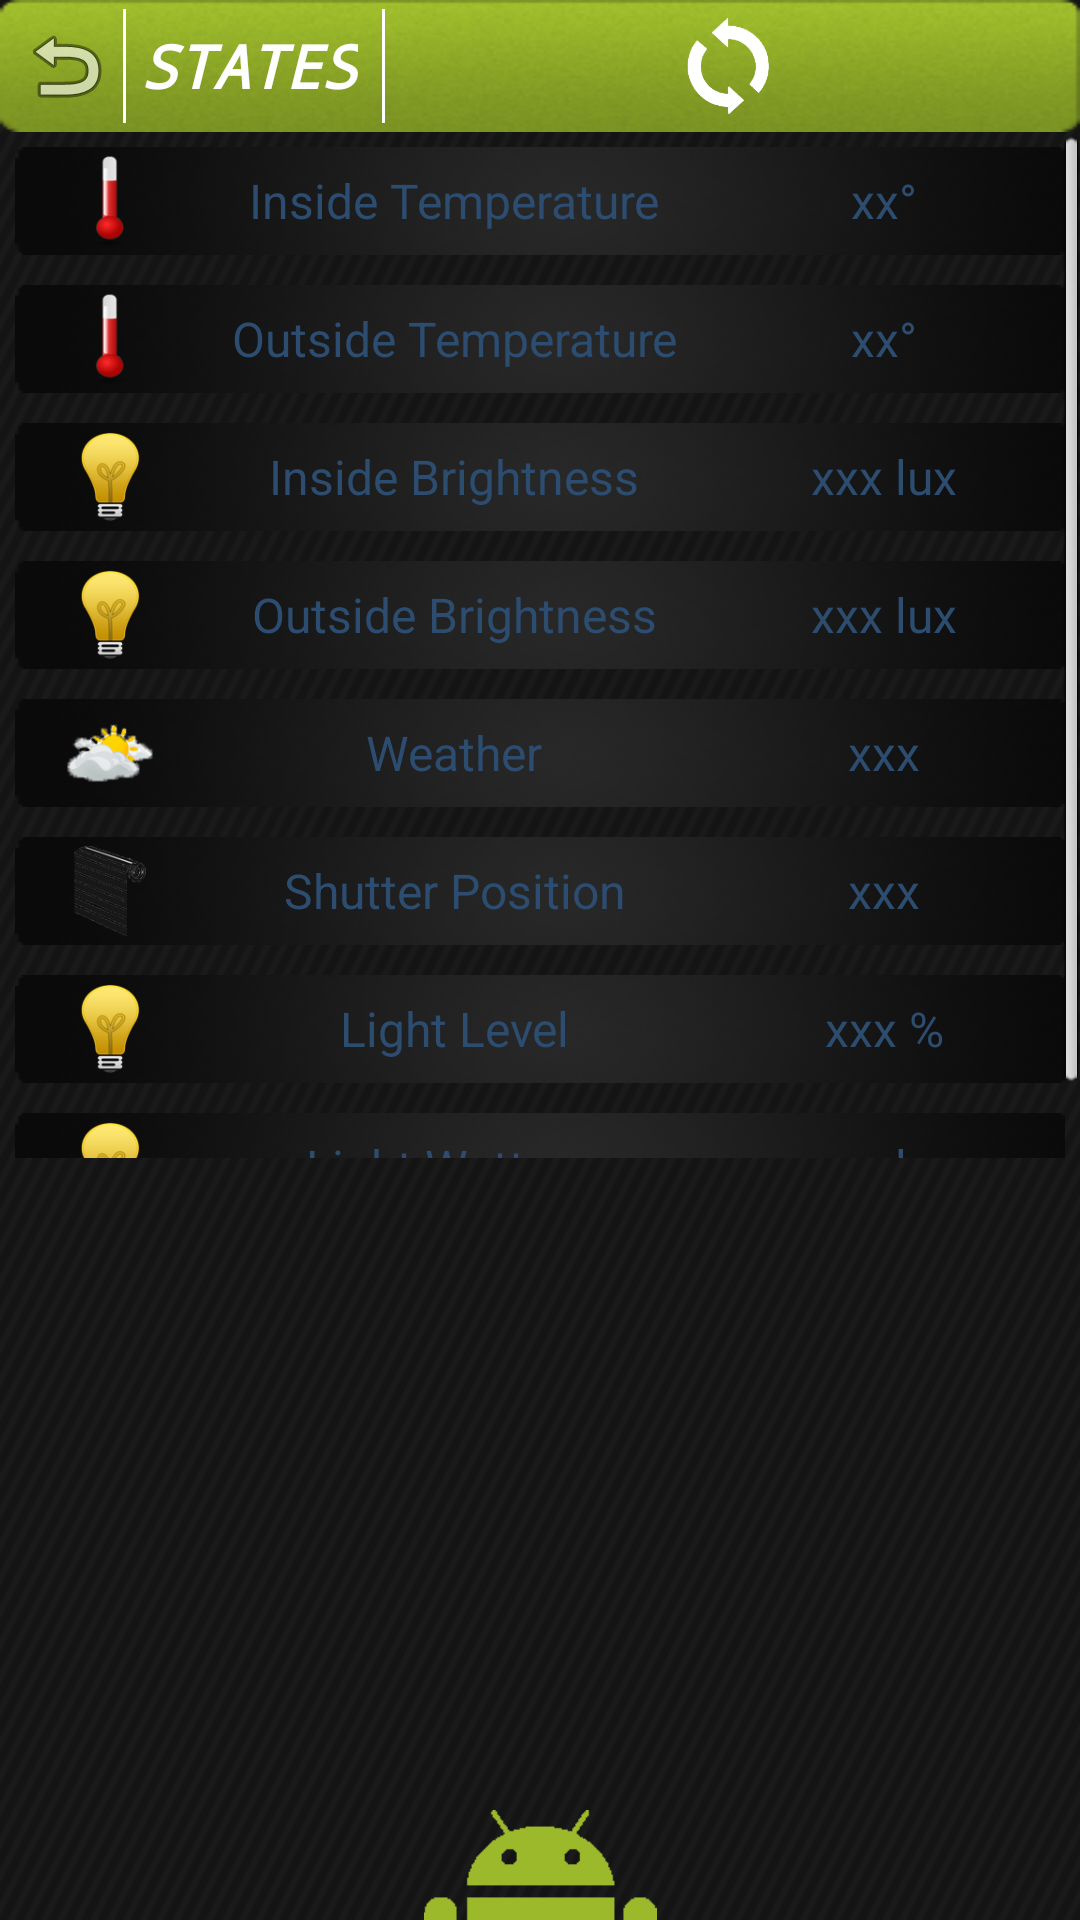

Here is an Android app screen rendered from its layout file. Give the layout XML and the strings, colors and styles it references.
<!-- AndroidManifest.xml: application theme AppTheme -->
<!-- res/layout/activity_etat.xml -->
<LinearLayout xmlns:android="http://schemas.android.com/apk/res/android"
    xmlns:tools="http://schemas.android.com/tools"
    style="@style/Background"
    android:layout_height="match_parent" >

    

    <LinearLayout
        xmlns:android="http://schemas.android.com/apk/res/android"
        xmlns:tools="http://schemas.android.com/tools"
        style="@style/StatusBar" >

        <ImageView style="@style/RetourHome" />

        <LinearLayout style="@style/BarStatusBar" />

        <TextView
            android:id="@+id/text_bar_Etat"
            style="@style/TextStatusBar"
            android:text="@string/Etat"
            tools:context=".MainActivity" />

        <LinearLayout style="@style/BarStatusBar" />

        <ImageView
            android:id="@+id/Resfresh"
            android:layout_width="fill_parent"
            android:layout_height="fill_parent"
            android:layout_gravity="center_vertical|right"
            android:layout_margin="3dp"
            android:clickable="true"
            android:onClick="onClickEtat"
            android:src="@drawable/resfresh" />
    </LinearLayout>

    
    

    <ScrollView
        xmlns:android="http://schemas.android.com/apk/res/android"
        android:layout_width="fill_parent"
        android:layout_height="342dp" >

        <LinearLayout
            xmlns:android="http://schemas.android.com/apk/res/android"
            xmlns:tools="http://schemas.android.com/tools"
            android:layout_width="match_parent"
            android:layout_height="342dp"
            android:orientation="vertical" >

            <LinearLayout
                xmlns:android="http://schemas.android.com/apk/res/android"
                xmlns:tools="http://schemas.android.com/tools"
                style="@style/ActionBar" >

                <ImageView
                    android:id="@+id/ImageTemp"
                    style="@style/ImageActionBar"
                    android:src="@drawable/temp" />

                <TextView
                    android:id="@+id/ac_etat_tempInt"
                    style="@style/TextActionBar"
                    android:text="@string/etat_tempInt" />

                <TextView
                    android:id="@+id/valeur_etat_tempInt"
                    style="@style/TextActionBar2"
                    android:text="@string/valeur_tempInt" />
            </LinearLayout>

            

            <LinearLayout
                xmlns:android="http://schemas.android.com/apk/res/android"
                xmlns:tools="http://schemas.android.com/tools"
                style="@style/ActionBar" >

                <ImageView
                    android:id="@+id/ImageTemp2"
                    style="@style/ImageActionBar"
                    android:src="@drawable/temp" />

                <TextView
                    android:id="@+id/ac_etat_tempExt"
                    style="@style/TextActionBar"
                    android:text="@string/etat_tempExt" />

                <TextView
                    android:id="@+id/valeur_etat_tempExt"
                    style="@style/TextActionBar2"
                    android:text="@string/valeur_tempExt" />
            </LinearLayout>
            

            <LinearLayout
                xmlns:android="http://schemas.android.com/apk/res/android"
                xmlns:tools="http://schemas.android.com/tools"
                style="@style/ActionBar" >

                <ImageView
                    android:id="@+id/ImageView09"
                    style="@style/ImageActionBar"
                    android:src="@drawable/lamp" />

                <TextView
                    android:id="@+id/ac_etat_lightInt"
                    style="@style/TextActionBar"
                    android:text="@string/etat_lightInt" />

                <TextView
                    android:id="@+id/valeur_etat_lightInt"
                    style="@style/TextActionBar2"
                    android:text="@string/valeur_lightInt" />
            </LinearLayout>
            

            <LinearLayout
                xmlns:android="http://schemas.android.com/apk/res/android"
                xmlns:tools="http://schemas.android.com/tools"
                style="@style/ActionBar" >

                <ImageView
                    android:id="@+id/ImageView09"
                    style="@style/ImageActionBar"
                    android:src="@drawable/lamp" />

                <TextView
                    android:id="@+id/ac_etat_lightExt"
                    style="@style/TextActionBar"
                    android:text="@string/etat_lightExt" />

                <TextView
                    android:id="@+id/valeur_etat_lightExt"
                    style="@style/TextActionBar2"
                    android:text="@string/valeur_lightExt" />
            </LinearLayout>
            

            <LinearLayout
                xmlns:android="http://schemas.android.com/apk/res/android"
                xmlns:tools="http://schemas.android.com/tools"
                style="@style/ActionBar" >

                <ImageView
                    android:id="@+id/ImageWeather"
                    style="@style/ImageActionBar"
                    android:src="@drawable/weather" />

                <TextView
                    android:id="@+id/ac_etat_meteo"
                    style="@style/TextActionBar"
                    android:text="@string/etat_meteo" />

                <TextView
                    android:id="@+id/valeur_etat_meteo"
                    style="@style/TextActionBar2"
                    android:text="@string/valeur_meteo" />
            </LinearLayout>

            

            <LinearLayout
                xmlns:android="http://schemas.android.com/apk/res/android"
                xmlns:tools="http://schemas.android.com/tools"
                style="@style/ActionBar" >

                <ImageView
                    android:id="@+id/ImageShutter2"
                    style="@style/ImageActionBar"
                    android:src="@drawable/shutter" />

                <TextView
                    android:id="@+id/ac_etat_PositionVolet"
                    style="@style/TextActionBar"
                    android:text="@string/etat_positionVolet" />

                <TextView
                    android:id="@+id/valeur_etat_PositionVolet"
                    style="@style/TextActionBar2"
                    android:text="@string/valeur_positionVolet" />
            </LinearLayout>

            

            <LinearLayout
                xmlns:android="http://schemas.android.com/apk/res/android"
                xmlns:tools="http://schemas.android.com/tools"
                style="@style/ActionBar" >

                <ImageView
                    android:id="@+id/Imagef"
                    style="@style/ImageActionBar"
                    android:src="@drawable/lamp" />

                <TextView
                    android:id="@+id/ac_etat_lightLevel"
                    style="@style/TextActionBar"
                    android:text="@string/etat_lightLevel" />

                <TextView
                    android:id="@+id/valeur_etat_lightLevel"
                    style="@style/TextActionBar2"
                    android:text="@string/valeur_lightLevel" />
            </LinearLayout>

            

            <LinearLayout
                xmlns:android="http://schemas.android.com/apk/res/android"
                xmlns:tools="http://schemas.android.com/tools"
                style="@style/ActionBar" >

                <ImageView
                    android:id="@+id/ImageView09"
                    style="@style/ImageActionBar"
                    android:src="@drawable/lamp" />

                <TextView
                    android:id="@+id/ac_etat_lightBrightness"
                    style="@style/TextActionBar"
                    android:text="@string/etat_lightBrightness" />

                <TextView
                    android:id="@+id/valeur_etat_lightBrightness"
                    style="@style/TextActionBar2"
                    android:text="@string/valeur_lightBrightness" />
            </LinearLayout>
        </LinearLayout>
    </ScrollView>




<LinearLayout
    android:layout_width="match_parent"
    android:layout_height="match_parent"
    android:gravity="bottom" >

    <ImageView
        android:id="@+id/imageView3"
        android:layout_width="match_parent"
        android:layout_height="wrap_content"
        android:src="@drawable/android" />
</LinearLayout>
</LinearLayout>
<!-- resources referenced by this layout -->
<resources>
  <string name="Etat">STATES</string>
  <string name="etat_lightBrightness">Light Wattage</string>
  <string name="etat_lightExt">Outside Brightness</string>
  <string name="etat_lightInt">Inside Brightness</string>
  <string name="etat_lightLevel">Light Level</string>
  <string name="etat_meteo">Weather</string>
  <string name="etat_positionVolet">Shutter Position</string>
  <string name="etat_tempExt">Outside Temperature</string>
  <string name="etat_tempInt">Inside Temperature</string>
  <string name="valeur_lightBrightness">xxx lux</string>
  <string name="valeur_lightExt">xxx lux</string>
  <string name="valeur_lightInt">xxx lux</string>
  <string name="valeur_lightLevel">xxx %</string>
  <string name="valeur_meteo">xxx</string>
  <string name="valeur_positionVolet">xxx</string>
  <string name="valeur_tempExt">xx°</string>
  <string name="valeur_tempInt">xx°</string>
  <style name="ActionBar" parent="@android:style/TextAppearance">
          <item name="android:background">@drawable/backbar1</item>
          <item name="android:layout_width">match_parent</item>
          <item name="android:layout_height">wrap_content</item>
          <item name="android:layout_margin">5dp</item>
          <item name="android:orientation">horizontal</item>
          <item name="android:padding">3dp</item>
          <item name="android:contentDescription">@string/desc</item>
      </style>
  <style name="Background" parent="@android:style/TextAppearance">
          <item name="android:layout_width">match_parent</item>
          <item name="android:layout_height">match_parent</item>
          <item name="android:layout_gravity">bottom</item>
          <item name="android:background">@drawable/back2</item>
          <item name="android:gravity">center_horizontal</item>
          <item name="android:orientation">vertical</item>
          <item name="android:contentDescription">@string/desc</item>
      </style>
  <style name="BarStatusBar" parent="@android:style/TextAppearance">
          <item name="android:background">#FFFFFF</item>
          <item name="android:layout_width">1dp</item>
          <item name="android:layout_height">match_parent</item>
      </style>
  <style name="ImageActionBar" parent="@android:style/TextAppearance">
          <item name="android:layout_width">0dip</item>
          <item name="android:layout_height">30dp</item>
          <item name="android:layout_weight">1</item>
          <item name="android:layout_gravity">center</item>
          <item name="android:contentDescription">@string/desc</item>
      </style>
  <style name="StatusBar" parent="@android:style/TextAppearance">
          <item name="android:background">@drawable/bordure</item>
          <item name="android:layout_width">match_parent</item>
          <item name="android:layout_height">wrap_content</item>
          <item name="android:orientation">horizontal</item>
          <item name="android:padding">3dp</item>
      </style>
  <style name="TextActionBar" parent="@android:style/TextAppearance">
          <item name="android:textAppearance">?android:attr/textAppearanceLarge</item>
          <item name="android:textColor">#2d4d70</item>
          <item name="android:layout_width">0dip</item>
          <item name="android:layout_height">fill_parent</item>
          <item name="android:layout_weight">3</item>
          <item name="android:gravity">center</item>
      </style>
  <style name="TextActionBar2" parent="@android:style/TextAppearance">
          <item name="android:textAppearance">?android:attr/textAppearanceLarge</item>
          <item name="android:textColor">#2d4d70</item>
          <item name="android:layout_width">0dip</item>
          <item name="android:layout_height">match_parent</item>
          <item name="android:layout_weight">2</item>
          <item name="android:gravity">center</item>
      </style>
  <style name="AppTheme" parent="android:Theme.Light" />
  <string name="desc">image</string>
</resources>
